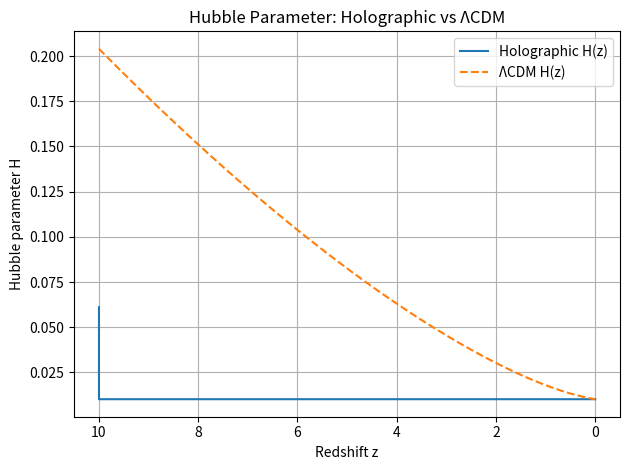
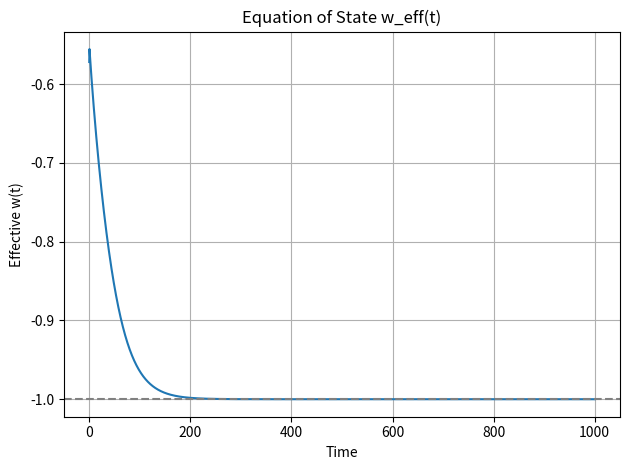
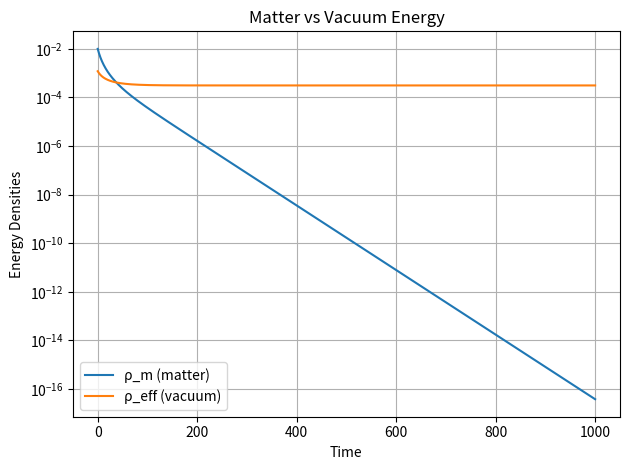
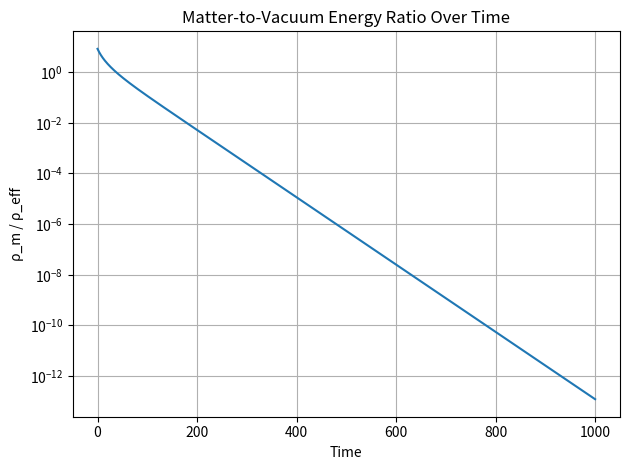
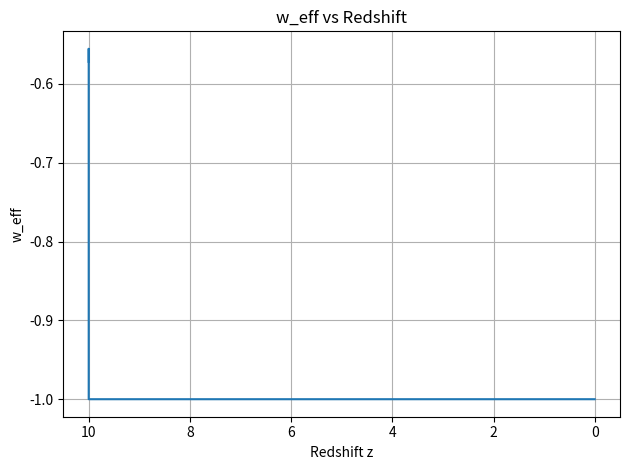

These charts were generated, in order, by the following Python code:
# HC-001-MOD: Dynamic holographic dark energy
# Created on 2025-04-14T17:26:52.029854
"""
Author: The HoloCosmo Project
Date: April 2025

Description:
-------------
Simulates the cosmological evolution of a holographic universe model
in which the vacuum energy density is dynamically determined by the
inverse area of a causal horizon.

Implements a simple ODE model capturing:
  - Horizon size evolution R(t)
  - Matter energy density rho_m(t)
  - Scale factor a(t)
  - Derived quantities: effective vacuum energy, w_eff, Hubble rate

Outputs:
---------
- Timestamped CSV: data/processed/YYYYMMDD-HHMM_holographic_output.csv
- Timestamped Figures: 5 PNG plots in data/figures/

Scientific Reference:
----------------------
"A Unified Holographic Solution to the Vacuum Catastrophe and a Dynamic Model of Dark Energy" (2025)
"""

import numpy as np
import matplotlib.pyplot as plt
from scipy.integrate import solve_ivp
import pandas as pd
from datetime import datetime
import os

# -------------------------------------------------------
# Timestamp for file naming
# -------------------------------------------------------
timestamp = datetime.now().strftime("%Y%m%d-%H%M_")

# -------------------------------------------------------
# ODE System: dR/dt, d(rho_m)/dt, da/dt
# -------------------------------------------------------
def holographic_odes(t, y):
    R, rho_m, a = y
    R = max(R, 1e-10)
    rho_eff = 3.0 / (R * R)
    H = np.sqrt(max((rho_m + rho_eff) / 3.0, 0.0))
    dR = H * R - 1.0
    drho_m = -3.0 * H * rho_m
    da = H * a
    return [dR, drho_m, da]

# -------------------------------------------------------
# Initial Conditions
# -------------------------------------------------------
R0 = 50.0
rho_m0 = 1e-2
a0 = 1.0
y0 = [R0, rho_m0, a0]

t_span = (0.0, 1000.0)
t_eval = np.linspace(*t_span, 2000)

# -------------------------------------------------------
# Integrate System
# -------------------------------------------------------
sol = solve_ivp(
    holographic_odes, t_span, y0, t_eval=t_eval,
    rtol=1e-10, atol=1e-12
)

# -------------------------------------------------------
# Extract Solutions and Derived Quantities
# -------------------------------------------------------
t = sol.t
R = sol.y[0]
rho_m_raw = sol.y[1]
a_raw = sol.y[2]
rho_m = np.maximum(rho_m_raw, 1e-40)

rho_eff = 3.0 / (R * R)
H = np.sqrt((rho_m + rho_eff) / 3.0)
drho_eff_dt = np.gradient(rho_eff, t)
p_eff = -rho_eff - drho_eff_dt / (3.0 * H)
w_eff = p_eff / rho_eff
density_ratio = rho_m / rho_eff

# -------------------------------------------------------
# Normalize to Redshift
# -------------------------------------------------------
a_today = a_raw[-1]
a = a_raw / a_today
z = 1.0 / a - 1.0
z = np.clip(z, 0, 10)

# ΛCDM comparison (same H0 for visual normalization)
Omega_m0 = 0.3
Omega_Lambda0 = 0.7
H0 = H[-1]
H_LCDM = H0 * np.sqrt(Omega_m0 * (1 + z)**3 + Omega_Lambda0)

# -------------------------------------------------------
# Save CSV Output
# -------------------------------------------------------
os.makedirs("data/processed", exist_ok=True)
output_csv = f"data/processed/{timestamp}holographic_output.csv"
df = pd.DataFrame({
    't': t,
    'a': a,
    'z': z,
    'R': R,
    'H': H,
    'rho_m': rho_m,
    'rho_eff': rho_eff,
    'w_eff': w_eff,
    'rho_m_over_rho_eff': density_ratio
})
df.to_csv(output_csv, index=False)
print(f"CSV saved to '{output_csv}'")

# -------------------------------------------------------
# Save Figures
# -------------------------------------------------------
os.makedirs("data/figures", exist_ok=True)

# 1. Hubble Parameter vs Redshift
plt.figure()
plt.plot(z, H, label='Holographic H(z)')
plt.plot(z, H_LCDM, '--', label='ΛCDM H(z)')
plt.xlabel("Redshift z")
plt.ylabel("Hubble parameter H")
plt.title("Hubble Parameter: Holographic vs ΛCDM")
plt.gca().invert_xaxis()
plt.grid(True)
plt.legend()
plt.tight_layout()
plt.savefig(f"data/figures/{timestamp}holographic_hubble_vs_lcdm.svg")

# 2. Effective Equation of State w_eff(t)
plt.figure()
plt.plot(t, w_eff)
plt.axhline(-1, color='gray', linestyle='--')
plt.xlabel("Time")
plt.ylabel("Effective w(t)")
plt.title("Equation of State w_eff(t)")
plt.grid(True)
plt.tight_layout()
plt.savefig(f"data/figures/{timestamp}holographic_weff_vs_time.svg")

# 3. Energy Densities: Matter and Vacuum
plt.figure()
plt.plot(t, rho_m, label="ρ_m (matter)")
plt.plot(t, rho_eff, label="ρ_eff (vacuum)")
plt.yscale("log")
plt.xlabel("Time")
plt.ylabel("Energy Densities")
plt.title("Matter vs Vacuum Energy")
plt.legend()
plt.grid(True)
plt.tight_layout()
plt.savefig(f"data/figures/{timestamp}holographic_energy_components.svg")

# 4. Matter-to-Vacuum Ratio
plt.figure()
plt.plot(t, density_ratio)
plt.yscale("log")
plt.xlabel("Time")
plt.ylabel("ρ_m / ρ_eff")
plt.title("Matter-to-Vacuum Energy Ratio Over Time")
plt.grid(True)
plt.tight_layout()
plt.savefig(f"data/figures/{timestamp}holographic_matter_to_vacuum_ratio.svg")

# 5. w_eff vs Redshift
plt.figure()
plt.plot(z, w_eff)
plt.xlabel("Redshift z")
plt.ylabel("w_eff")
plt.title("w_eff vs Redshift")
plt.gca().invert_xaxis()
plt.grid(True)
plt.tight_layout()
plt.savefig(f"data/figures/{timestamp}holographic_weff_vs_z.svg")

print("All figures saved to data/figures/")